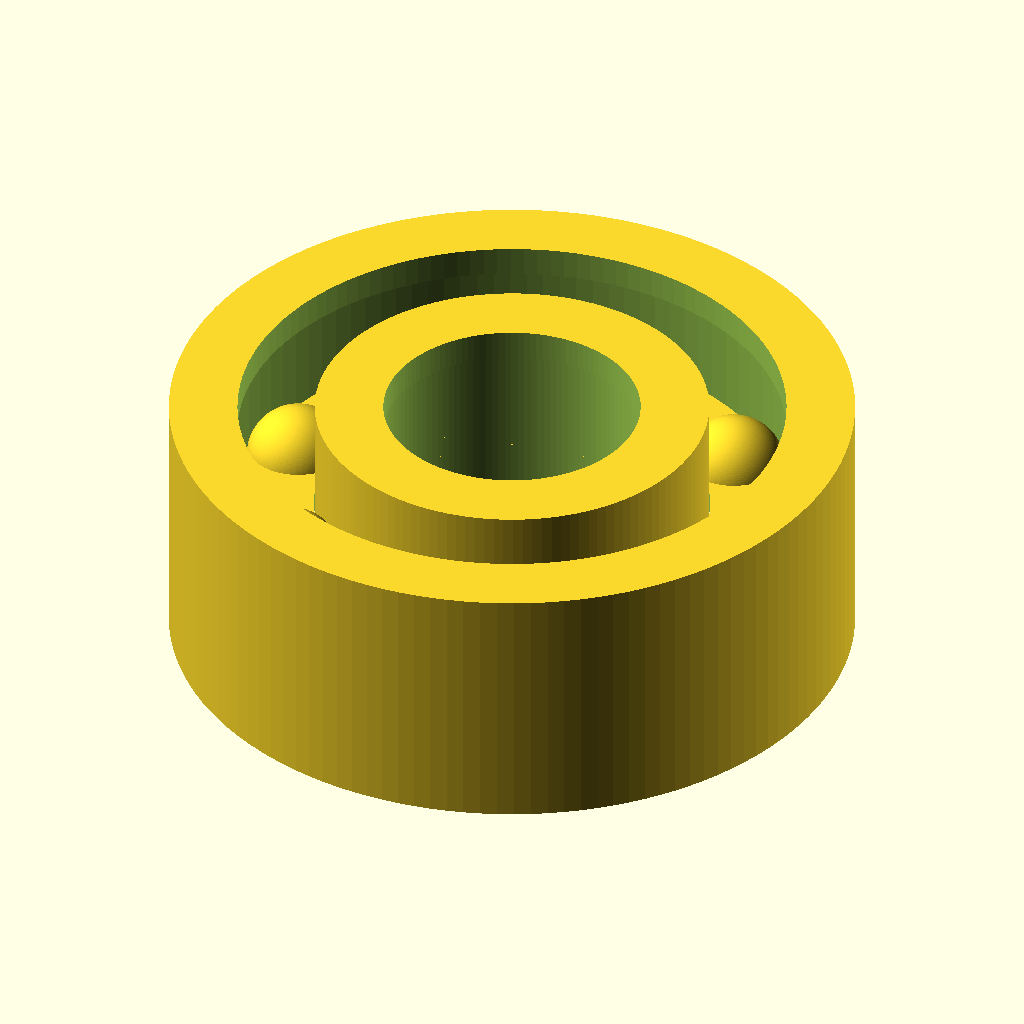
Cell 1 — every parameter at its default value.
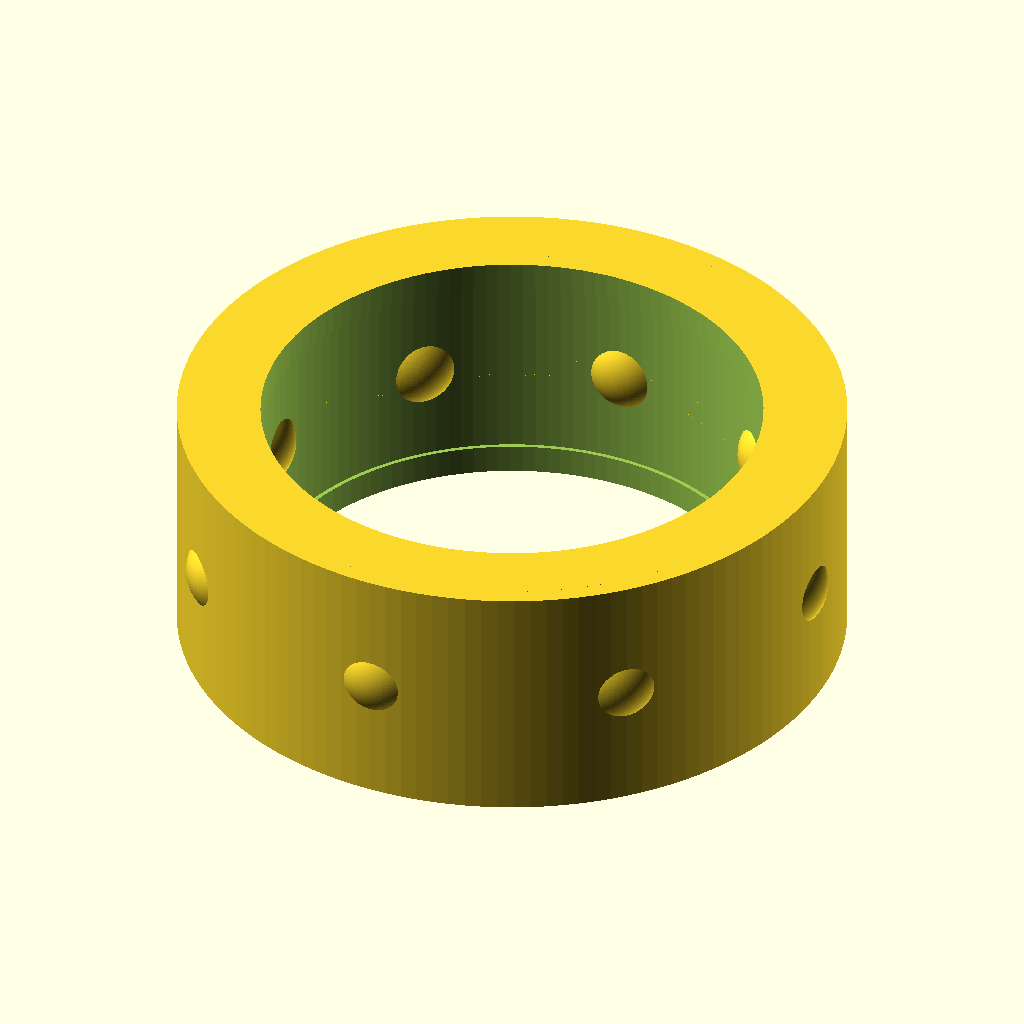
Cell 2: bore_d = 6 (everything else at default).
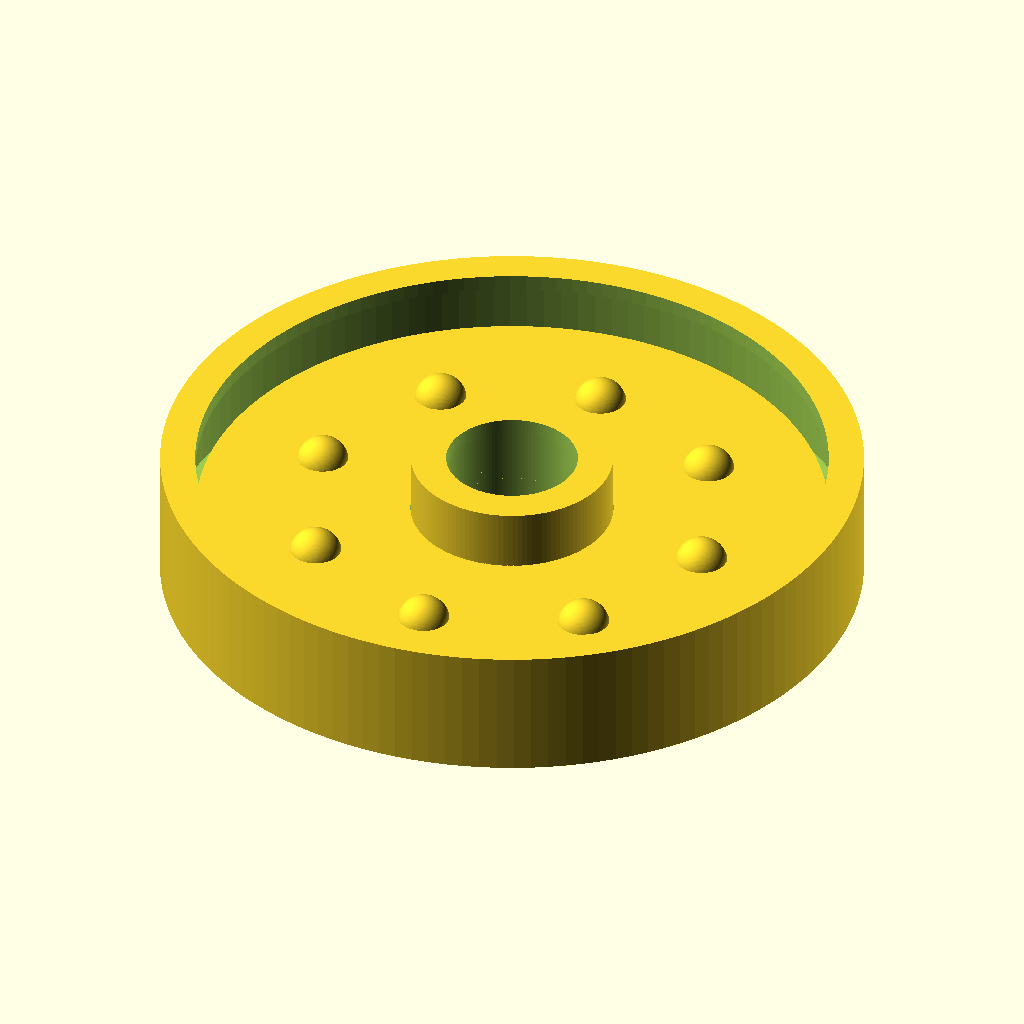
Cell 3 — outer_d set to 16, the other parameters unchanged.
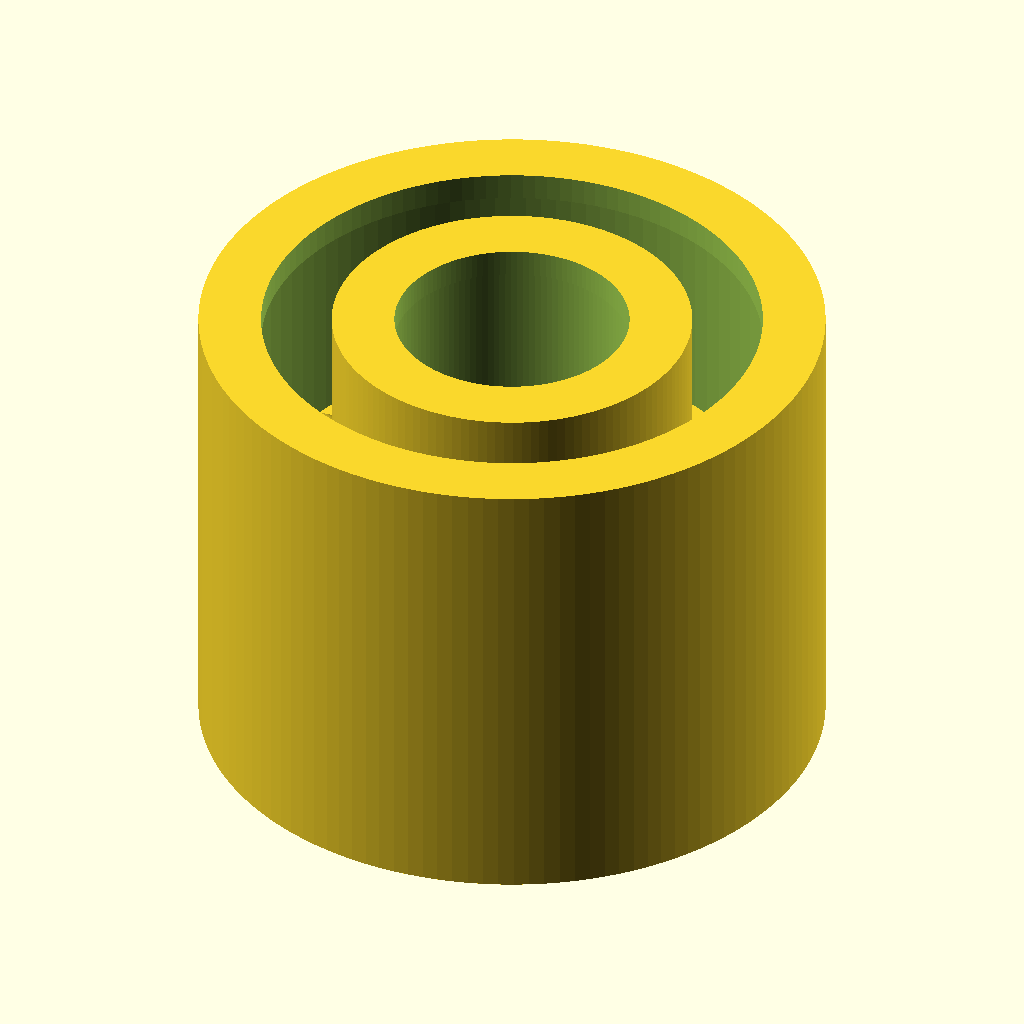
Cell 4 — width set to 6, the other parameters unchanged.
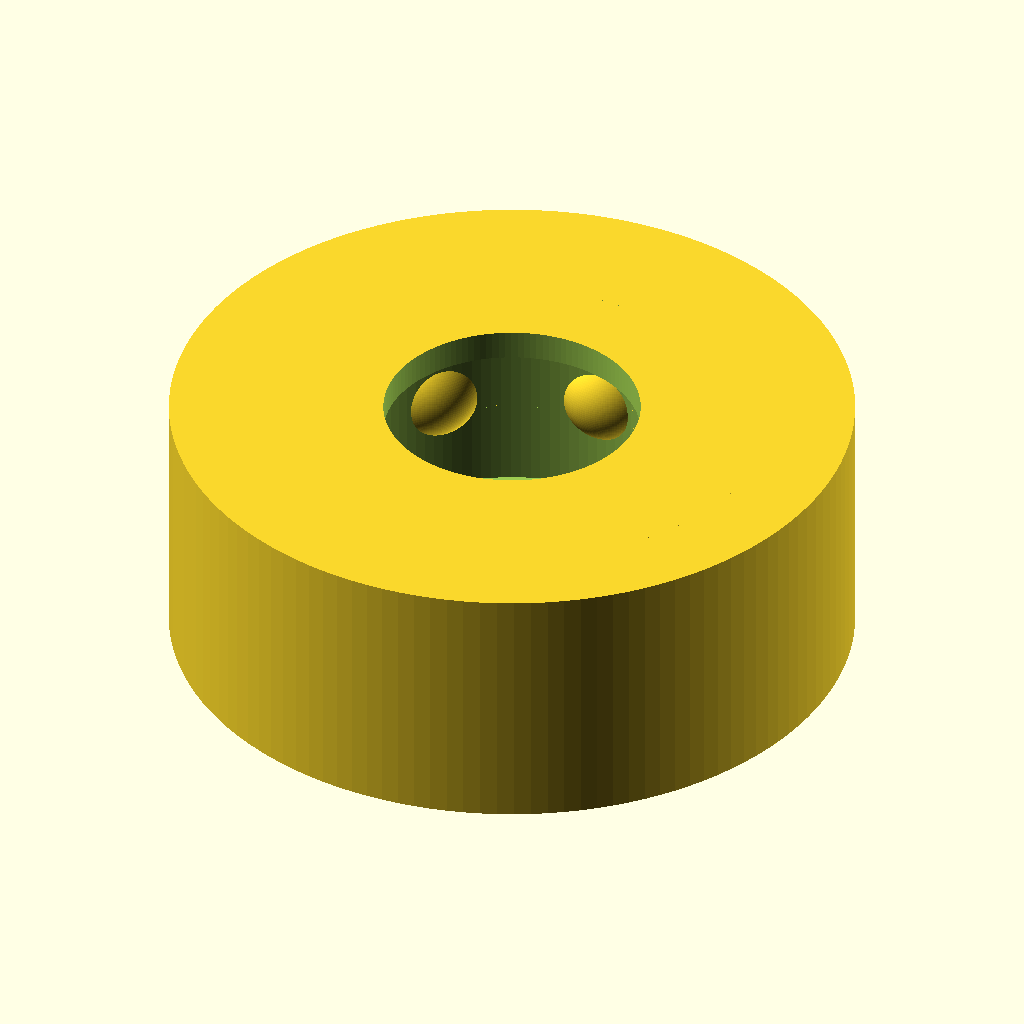
Cell 5 — race_wall set to 1.6, the other parameters unchanged.
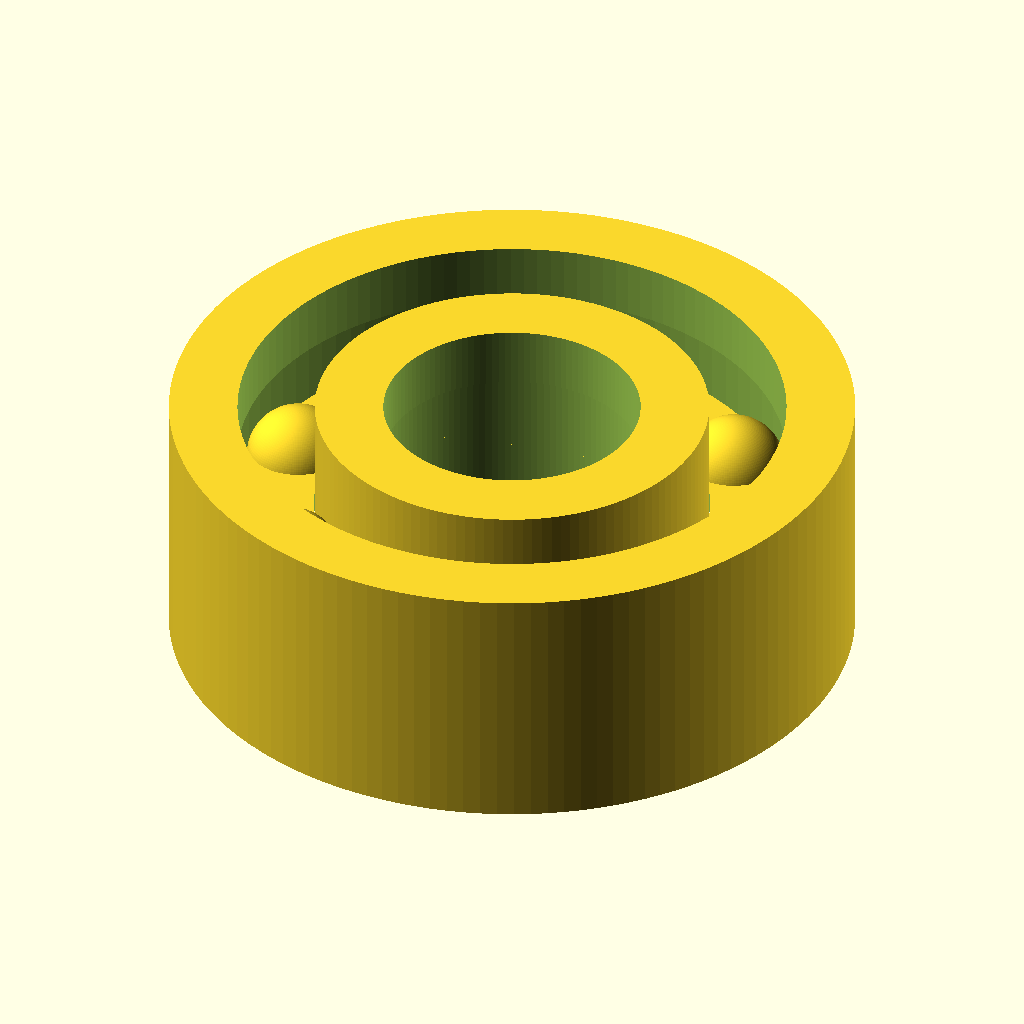
Cell 6 — race_lip set to 0.7, the other parameters unchanged.
The same orthographic view direction (rotation 55°, 0°, 25°; colour scheme Cornfield) for every cell, with the view re-fitted per cell, so scale and position can differ between cells.
Source of the model, additional_study/matched_effort/results/direct_vlm/scad/ball_bearing__BBMR83.scad:
$fn = 128;

// Target bearing envelope
bore_d  = 3.0;
outer_d = 8.0;
width   = 3.0;

// Internal feature tuning (kept within envelope)
race_wall  = 0.8;   // radial thickness of each race
race_lip   = 0.35;  // axial lip thickness (keeps balls in)
clearance  = 0.15;  // radial clearance between balls and races
ball_d     = 1.2;   // ball diameter
ball_count = 8;

eps = 0.02;         // small overlap to ensure one connected solid

module ring(od, id, h){
    difference(){
        cylinder(d=od, h=h, center=true);
        cylinder(d=id, h=h + 2*eps, center=true);
    }
}

module bearing(){
    inner_od = bore_d + 2*race_wall;
    outer_id = outer_d - 2*race_wall;

    // Ball pitch diameter (between raceways)
    pitch_d = (inner_od + outer_id)/2;

    // Ensure the balls are captured axially by the lips (no protrusion beyond width)
    ball_z_limit = width/2 - race_lip - ball_d/2;
    ball_z = (ball_z_limit > 0) ? 0 : 0; // keep centered; geometry already sized to fit

    // Raceway diameters (remove material to form grooves)
    outer_groove_d = outer_id + 2*(ball_d/2 + clearance);
    inner_groove_d = inner_od - 2*(ball_d/2 + clearance);

    // One connected solid: add a very thin cage ring that touches balls and races
    cage_th = 0.25;
    cage_id = inner_od + eps;
    cage_od = outer_id - eps;

    union(){
        // Outer race with groove
        difference(){
            ring(outer_d, outer_id, width);
            cylinder(d=outer_groove_d, h=width - 2*race_lip, center=true);
        }

        // Inner race with groove
        difference(){
            ring(inner_od, bore_d, width);
            cylinder(d=inner_groove_d, h=width - 2*race_lip, center=true);
        }

        // Cage (thin ring) to guarantee connectivity between races and balls
        ring(cage_od, cage_id, cage_th);

        // Balls
        for(i=[0:ball_count-1]){
            rotate([0,0,360*i/ball_count])
                translate([pitch_d/2, 0, ball_z])
                    sphere(d=ball_d);
        }
    }
}

bearing();
Customizer parameters (derived from the source; name, type, default, range or options):
bore_d: number, default 3
outer_d: number, default 8
width: number, default 3
race_wall: number, default 0.8
race_lip: number, default 0.35
clearance: number, default 0.15
ball_d: number, default 1.2
ball_count: number, default 8
eps: number, default 0.02
